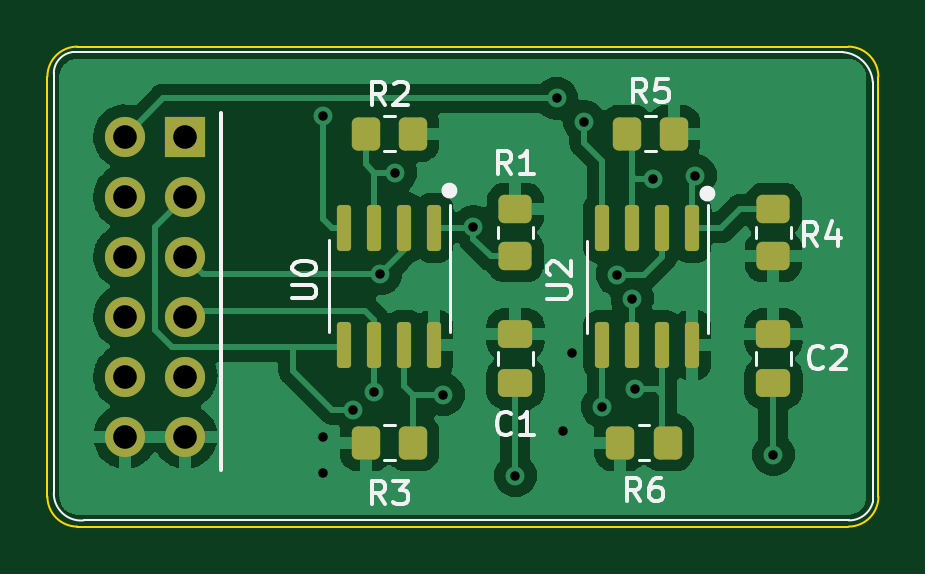
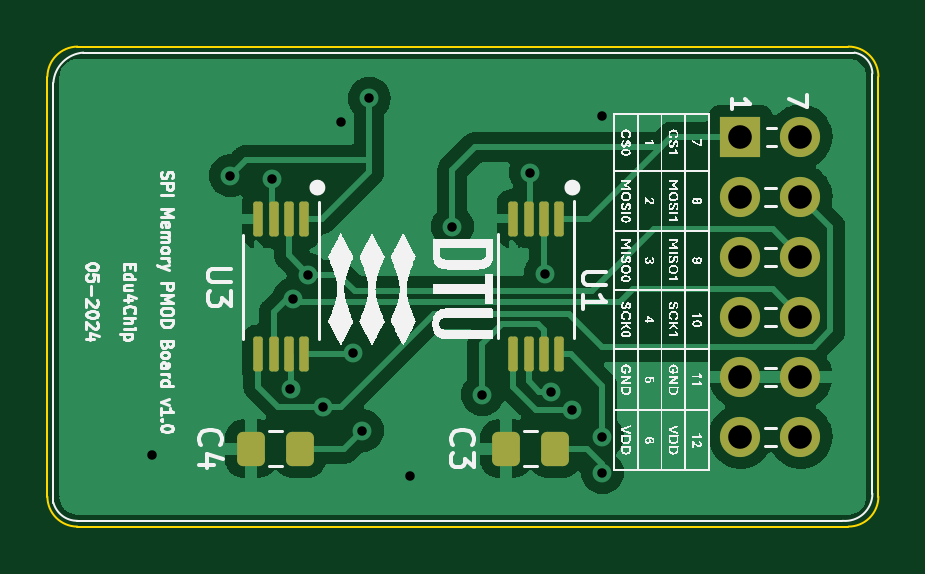
Circuit board: 11 layer files. Board 35.2 x 20.3 mm.
- bottom_copper: pmod_memory_module-B_Cu.gbl (50237 bytes)
- bottom_mask: pmod_memory_module-B_Mask.gbs (2134 bytes)
- paste: pmod_memory_module-B_Paste.gbp (1746 bytes)
- bottom_silk: pmod_memory_module-B_Silkscreen.gbo (134388 bytes)
- outline: pmod_memory_module-Edge_Cuts.gm1 (1030 bytes)
- top_copper: pmod_memory_module-F_Cu.gtl (69871 bytes)
- top_mask: pmod_memory_module-F_Mask.gts (2872 bytes)
- paste: pmod_memory_module-F_Paste.gtp (2484 bytes)
- top_silk: pmod_memory_module-F_Silkscreen.gto (10948 bytes)
- drill: pmod_memory_module-NPTH.drl (276 bytes)
- drill: pmod_memory_module-PTH.drl (897 bytes)

=== bottom_copper: pmod_memory_module-B_Cu.gbl (50237 bytes, source omitted) ===
=== bottom_mask: pmod_memory_module-B_Mask.gbs (2134 bytes, source withheld) ===
=== paste: pmod_memory_module-B_Paste.gbp (1746 bytes, source withheld) ===
=== bottom_silk: pmod_memory_module-B_Silkscreen.gbo (134388 bytes, source omitted) ===
=== outline: pmod_memory_module-Edge_Cuts.gm1 ===
G04 #@! TF.GenerationSoftware,KiCad,Pcbnew,(6.0.1)*
G04 #@! TF.CreationDate,2024-05-17T17:22:04+02:00*
G04 #@! TF.ProjectId,pmod_memory_module,706d6f64-5f6d-4656-9d6f-72795f6d6f64,rev?*
G04 #@! TF.SameCoordinates,Original*
G04 #@! TF.FileFunction,Profile,NP*
%FSLAX46Y46*%
G04 Gerber Fmt 4.6, Leading zero omitted, Abs format (unit mm)*
G04 Created by KiCad (PCBNEW (6.0.1)) date 2024-05-17 17:22:04*
%MOMM*%
%LPD*%
G01*
G04 APERTURE LIST*
G04 #@! TA.AperFunction,Profile*
%ADD10C,0.100000*%
G04 #@! TD*
G04 APERTURE END LIST*
D10*
X52959000Y-36830001D02*
X52959000Y-19050001D01*
X51689000Y-17780001D02*
X19050000Y-17780000D01*
X52959000Y-19050001D02*
G75*
G03*
X51689000Y-17780001I-1288313J-18313D01*
G01*
X51689000Y-38100001D02*
G75*
G03*
X52959000Y-36830001I1J1269999D01*
G01*
X17780000Y-36830000D02*
G75*
G03*
X19050000Y-38100000I1269999J-1D01*
G01*
X19050000Y-17780000D02*
G75*
G03*
X17780000Y-19050000I-1J-1269999D01*
G01*
X17780000Y-19050000D02*
X17780000Y-36830000D01*
X19050000Y-38100000D02*
X51689000Y-38100001D01*
M02*

=== top_copper: pmod_memory_module-F_Cu.gtl (69871 bytes, source omitted) ===
=== top_mask: pmod_memory_module-F_Mask.gts (2872 bytes, source withheld) ===
=== paste: pmod_memory_module-F_Paste.gtp (2484 bytes, source withheld) ===
=== top_silk: pmod_memory_module-F_Silkscreen.gto (10948 bytes, source omitted) ===
=== drill: pmod_memory_module-NPTH.drl ===
M48
; DRILL file {KiCad (6.0.1)} date Fri May 17 17:22:18 2024
; FORMAT={-:-/ absolute / metric / decimal}
; #@! TF.CreationDate,2024-05-17T17:22:18+02:00
; #@! TF.GenerationSoftware,Kicad,Pcbnew,(6.0.1)
; #@! TF.FileFunction,NonPlated,1,2,NPTH
FMAT,2
METRIC
%
G90
G05
T0
M30

=== drill: pmod_memory_module-PTH.drl ===
M48
; DRILL file {KiCad (6.0.1)} date Fri May 17 17:22:18 2024
; FORMAT={-:-/ absolute / metric / decimal}
; #@! TF.CreationDate,2024-05-17T17:22:18+02:00
; #@! TF.GenerationSoftware,Kicad,Pcbnew,(6.0.1)
; #@! TF.FileFunction,Plated,1,2,PTH
FMAT,2
METRIC
; #@! TA.AperFunction,Plated,PTH,ViaDrill
T1C0.400
; #@! TA.AperFunction,Plated,PTH,ComponentDrill
T2C1.000
%
G90
G05
T1
X29.464Y-20.701
X29.464Y-34.29
X29.464Y-35.814
X30.734Y-33.147
X31.623Y-32.385
X31.877Y-27.401
X32.512Y-23.114
X34.544Y-32.512
X35.814Y-25.4
X37.592Y-35.941
X39.333Y-19.976
X39.624Y-34.036
X40.005Y-30.734
X40.513Y-20.955
X41.275Y-33.02
X41.91Y-27.432
X42.545Y-28.448
X42.668Y-32.295
X43.434Y-23.368
X45.212Y-23.241
X48.514Y-35.052
T2
X21.078Y-21.59
X21.078Y-24.13
X21.078Y-26.67
X21.078Y-29.21
X21.078Y-31.75
X21.078Y-34.29
X23.618Y-21.59
X23.618Y-24.13
X23.618Y-26.67
X23.618Y-29.21
X23.618Y-31.75
X23.618Y-34.29
T0
M30

